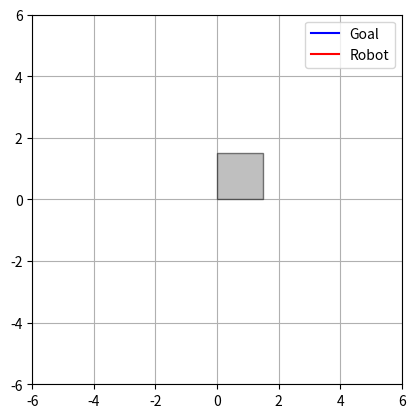

Here is the Python script that generated this plot:
import matplotlib.pyplot as plt
import matplotlib.animation as animation
import numpy as np
import matplotlib.patches as patches
import math

def calculate_angle(p1, p2):
    """Calculate angle between two points in degrees"""
    dx = p2[0] - p1[0]
    dy = p2[1] - p1[1]
    return math.degrees(math.atan2(dy, dx))

def animate_coordinates(coords1, coords2, robot_size=1.5, interval=25):
    """
    Animate two lists of coordinates with a specified interval between points.
    Includes a rotating square robot representation following the second path.
    Uses a fixed grid size of [-6, 6] x [-6, 6].
    
    Args:
        coords1: List of tuples [(x1, y1), (x2, y2), ...]
        coords2: List of tuples [(x1, y1), (x2, y2), ...]
        robot_size: Size of the robot square in plot units (default: 1.5)
        interval: Time between frames in milliseconds (default: 20)
    """
    # Convert coordinate lists to numpy arrays for easier handling
    coords1 = np.array(coords1)
    coords2 = np.array(coords2)
    
    # Calculate angles for each segment of path2
    angles = np.zeros(len(coords2))
    for i in range(len(coords2)-1):
        angles[i] = calculate_angle(coords2[i], coords2[i+1])
    # Set the last angle same as the previous one
    angles[-1] = angles[-2] if len(angles) > 1 else 0
    
    # Set up the figure and axis
    fig, ax = plt.subplots()
    
    # Initialize empty line objects
    line1, = ax.plot([], [], 'b-', label='Goal')
    line2, = ax.plot([], [], 'r-', label='Robot')
    
    # Create robot square patch
    robot = patches.Rectangle((0, 0), robot_size, robot_size, 
                            facecolor='gray', alpha=0.5, 
                            edgecolor='black', zorder=3,
                            rotation_point='center')
    ax.add_patch(robot)
    
    # Set fixed plot limits
    ax.set_xlim(-6, 6)
    ax.set_ylim(-6, 6)
    
    # Add legend
    ax.legend()
    
    # Add grid
    ax.grid(True)
    
    # Set aspect ratio to equal for perfect squares
    ax.set_aspect('equal')
    
    def init():
        """Initialize animation"""
        line1.set_data([], [])
        line2.set_data([], [])
        robot.set_xy((0, 0))
        return line1, line2, robot

    def animate(frame):
        """Animation function called for each frame"""
        # Update data for both lines up to the current frame
        line1.set_data(coords1[:frame+1, 0], coords1[:frame+1, 1])
        line2.set_data(coords2[:frame+1, 0], coords2[:frame+1, 1])
        
        # Update robot position and rotation
        if frame < len(coords2):
            # Center the robot on the current point
            robot_x = coords2[frame, 0] - robot_size/2
            robot_y = coords2[frame, 1] - robot_size/2
            
            # Update position and angle
            robot.set_xy((robot_x, robot_y))
            
            # Get the current angle
            current_angle = angles[frame]
            
            # Remove old robot and add new rotated one
            robot.set_angle(current_angle)
        
        return line1, line2, robot
    
    # Create animation
    frames = min(len(coords1), len(coords2))
    anim = animation.FuncAnimation(fig, animate, init_func=init,
                                 frames=frames, interval=interval,
                                 blit=True)
    
    plt.show()

# Example usage:
if __name__ == "__main__":
    # Example coordinate lists
    coords1 = [(2.76199,-3.88724), (2.76199,-3.88724), (2.7369,-3.88043), (2.7369,-3.88043), (2.7369,-3.88043), (2.7369,-3.88043), (2.7369,-3.88043), (2.68697,-3.86682), (2.68697,-3.86682), (2.68697,-3.86682), (2.63736,-3.85321), (2.63736,-3.85321), (2.58807,-3.8396), (2.5391,-3.826), (2.5391,-3.826), (2.49044,-3.81241), (2.44211,-3.79882), (2.39409,-3.78523), (2.3464,-3.77165), (2.29902,-3.75808), (2.25196,-3.74451), (2.20522,-3.73094), (2.1588,-3.71738), (2.06692,-3.69028), (2.02146,-3.67673), (1.93149,-3.64966), (1.88699,-3.63613), (1.79894,-3.60908), (1.75539,-3.59557), (1.66926,-3.56855), (1.5844,-3.54156), (1.50082,-3.51458), (1.41851,-3.48763), (1.33748,-3.46069), (1.23799,-3.42705), (1.15984,-3.40016), (1.08296,-3.37329), (0.970038,-3.33303), (0.896352,-3.30621), (0.788218,-3.26602), (0.682956,-3.22587), (0.580568,-3.18577), (0.481052,-3.14571), (0.38441,-3.1057), (0.29064,-3.06574), (0.214693,-3.03247), (0.126191,-2.99258), (0.0405614,-2.95274), (-0.0421951,-2.91295), (-0.122079,-2.8732), (-0.173738,-2.84673), (-0.248833,-2.80706), (-0.321056,-2.76743), (-0.390405,-2.72785), (-0.456881,-2.68831), (-0.499602,-2.66198), (-0.571292,-2.61595), (-0.610502,-2.58967), (-0.666923,-2.55029), (-0.702941,-2.52406), (-0.754573,-2.48476), (-0.787399,-2.45858), (-0.834243,-2.41935), (-0.863877,-2.39323), (-0.892233,-2.36712), (-0.919313,-2.34103), (-0.945115,-2.31496), (-0.969641,-2.28892), (-0.99289,-2.26289), (-1.01486,-2.23688), (-1.0305,-2.21739), (-1.04519,-2.19649), (-1.05984,-2.17049), (-1.07285,-2.14182), (-1.08435,-2.11071), (-1.09631,-2.07047), (-1.1049,-2.03479), (-1.1144,-1.98592), (-1.12057,-1.9467), (-1.12687,-1.89812), (-1.13215,-1.84829), (-1.1373,-1.78909), (-1.1414,-1.73364), (-1.14537,-1.67402), (-1.14922,-1.61511), (-1.15327,-1.55757), (-1.15751,-1.50591), (-1.16289,-1.45281), (-1.16844,-1.40985), (-1.17627,-1.36329), (-1.1859,-1.32117), (-1.19149,-1.30197), (-1.20568,-1.26201), (-1.22504,-1.21596), (-1.24457,-1.17428), (-1.27027,-1.1234), (-1.29646,-1.07431), (-1.32219,-1.02768), (-1.35359,-0.972012), (-1.38594,-0.91534), (-1.41863,-0.858041), (-1.4488,-0.804606), (-1.47605,-0.755354), (-1.50235,-0.706417), (-1.52735,-0.658032), (-1.55065,-0.610438), (-1.57357,-0.560048), (-1.58927,-0.522298), (-1.60555,-0.478373), (-1.61674,-0.443076), (-1.627,-0.402494), (-1.63344,-0.364073), (-1.63379,-0.360977), (-1.6374,-0.31706), (-1.63913,-0.271296), (-1.63925,-0.221607), (-1.63774,-0.168659), (-1.63484,-0.11716), (-1.63009,-0.0598155), (-1.62361,-0.00116843), (-1.61538,0.0581131), (-1.6069,0.108925), (-1.59622,0.163455), (-1.58496,0.212865), (-1.57453,0.253048), (-1.56314,0.29207), (-1.54819,0.337022), (-1.53605,0.369156), (-1.52162,0.403033), (-1.50935,0.428592), (-1.4931,0.458408), (-1.47936,0.480403), (-1.46496,0.500612), (-1.44602,0.52317), (-1.43214,0.537054), (-1.40835,0.558333), (-1.37484,0.586167), (-1.33936,0.613385), (-1.30197,0.639985), (-1.26274,0.665963), (-1.22171,0.691318), (-1.17897,0.716048), (-1.13455,0.74015), (-1.08854,0.763623), (-1.01666,0.797647), (-0.966914,0.819536), (-0.915785,0.840787), (-0.836632,0.871465), (-0.782313,0.891114), (-0.712779,0.914768), (-0.627099,0.941817), (-0.539174,0.967401), (-0.479413,0.98364), (-0.388211,1.00677), (-0.295319,1.02841), (-0.200949,1.04856), (-0.105307,1.06721), (-0.00860407,1.08436), (0.0889524,1.09999), (0.187153,1.11411), (0.302257,1.12864), (0.401137,1.13943), (0.500001,1.14868), (0.598639,1.15637), (0.696842,1.16251), (0.794403,1.16708), (0.891111,1.17008), (0.986758,1.1715), (1.08114,1.17133), (1.17403,1.16956), (1.26525,1.16619), (1.33982,1.16215), (1.42739,1.15583), (1.51269,1.14788), (1.56819,1.14167), (1.64922,1.131), (1.72742,1.11868), (1.77788,1.10955), (1.85088,1.09448), (1.89769,1.08351), (1.96493,1.06566), (2.00769,1.05283), (2.05871,1.03575), (2.00149,1.05874), (1.93581,1.09133), (1.88639,1.11995), (1.8203,1.16335), (1.75404,1.21238), (1.70427,1.2526), (1.63784,1.31049), (1.588,1.35689), (1.51324,1.43086), (1.46344,1.48285), (1.39713,1.55514), (1.33097,1.63047), (1.28147,1.68871), (1.21568,1.76836), (1.15017,1.84994), (1.085,1.93302), (1.01213,2.02779), (0.94782,2.11273), (0.899904,2.17661), (0.836476,2.26171), (0.773619,2.34633), (0.726881,2.40925), (0.680512,2.4715), (0.619299,2.55317), (0.573875,2.6132), (0.521436,2.68167), (0.476989,2.73881), (0.433026,2.79434), (0.389568,2.84809), (0.332445,2.91669), (0.290246,2.96563), (0.248621,3.01221), (0.207591,3.05628), (0.167177,3.09765), (0.127399,3.13615), (0.0947516,3.16593), (0.0380954,3.2119), (-0.00477976,3.24269), (-0.0677712,3.28393), (-0.136843,3.32542), (-0.192258,3.35672), (-0.270456,3.39871), (-0.353003,3.44101), (-0.41739,3.47297), (-0.4948,3.51052), (-0.585773,3.5538), (-0.655396,3.58653), (-0.749579,3.63057), (-0.84473,3.67506), (-0.91635,3.70876), (-0.987897,3.74275), (-1.08272,3.78853), (-1.15306,3.82323), (-1.21095,3.8524), (-1.27933,3.88771), (-1.34627,3.92337), (-1.41149,3.95939), (-1.47474,3.99578), (-1.53574,4.03255), (-1.57504,4.05728), (-1.63171,4.09471), (-1.66788,4.1199), (-1.71949,4.15802), (-1.75204,4.18368), (-1.79785,4.22253), (-1.83311,4.25525), (-1.8593,4.28166), (-1.88361,4.30827), (-1.90596,4.33509), (-1.92627,4.36213), (-1.94446,4.38939), (-1.96046,4.41687), (-1.97419,4.44457), (-1.98556,4.4725), (-1.9945,4.50066), (-2.00092,4.52906), (-2.00477,4.55769), (-2.00594,4.58657), (-2.00437,4.61569), (-1.99997,4.64506), (-1.99477,4.66725), (-1.98375,4.6992), (-1.96655,4.73247), (-1.94413,4.76339), (-1.91033,4.79741), (-1.87643,4.82318), (-1.83731,4.8466), (-1.78825,4.86966), (-1.73816,4.88816), (-1.68286,4.90432), (-1.62234,4.91813), (-1.5566,4.9296), (-1.50024,4.93709), (-1.43286,4.94372), (-1.35302,4.94886), (-1.2854,4.95128), (-1.21443,4.95221), (-1.14013,4.95163), (-1.06248,4.94955), (-1.00205,4.94701), (-0.939747,4.94362), (-0.875562,4.93939), (-0.82064,4.93522), (-0.775762,4.93147), (-0.73005,4.92733), (-0.659915,4.92043), (-0.612114,4.91536), (-0.587901,4.91269), (-0.538848,4.90705), (-0.514008,4.90409), (-0.463702,4.8979), (-0.438236,4.89466), (-0.412562,4.89133), (-0.386678,4.8879), (-0.360586,4.88438), (-0.334285,4.88077), (-0.307775,4.87706), (-0.307775,4.87706), (-0.281056,4.87326), (-0.281056,4.87326), (-0.281056,4.87326), (-0.254129,4.86937), (-0.254129,4.86937)]
    coords2 = [(2.76199,-3.88724), (2.75926,-3.88651), (2.75369,-3.88499), (2.74538,-3.88273), (2.73438,-3.87975), (2.72077,-3.87605), (2.70465,-3.87166), (2.68524,-3.86639), (2.66347,-3.86043), (2.63946,-3.85386), (2.61215,-3.84639), (2.58287,-3.83833), (2.55033,-3.82937), (2.51454,-3.81946), (2.47729,-3.80908), (2.43691,-3.79782), (2.39356,-3.78566), (2.34733,-3.7726), (2.29834,-3.75868), (2.24673,-3.74391), (2.19264,-3.72833), (2.13624,-3.71198), (2.07769,-3.69489), (2.01471,-3.67638), (1.95005,-3.65711), (1.88125,-3.63647), (1.81125,-3.61517), (1.73746,-3.59255), (1.66302,-3.5694), (1.58516,-3.54502), (1.50423,-3.5193), (1.42052,-3.49229), (1.33432,-3.46405), (1.24596,-3.43465), (1.15416,-3.40361), (1.06096,-3.37147), (0.966646,-3.33841), (0.868249,-3.30334), (0.769674,-3.26729), (0.667828,-3.2294), (0.567923,-3.19122), (0.470726,-3.15304), (0.376268,-3.11487), (0.284578,-3.07673), (0.195682,-3.03863), (0.110796,-3.00112), (0.0285235,-2.96381), (-0.05104,-2.92654), (-0.127861,-2.88933), (-0.201909,-2.8522), (-0.271399,-2.81608), (-0.338419,-2.78039), (-0.402813,-2.74477), (-0.464539,-2.70924), (-0.523566,-2.67383), (-0.578556,-2.63939), (-0.631798,-2.60504), (-0.681017,-2.5715), (-0.727867,-2.53853), (-0.771091,-2.50651), (-0.812031,-2.4751), (-0.849534,-2.44467), (-0.884892,-2.41485), (-0.916928,-2.38609), (-0.946109,-2.35874), (-0.972575,-2.3328), (-0.996461,-2.30825), (-1.0179,-2.28508), (-1.03703,-2.26329), (-1.05399,-2.24287), (-1.07069,-2.22153), (-1.08899,-2.19703), (-1.10601,-2.16745), (-1.12091,-2.1336), (-1.13371,-2.09623), (-1.1449,-2.05467), (-1.1537,-2.01072), (-1.1612,-1.96297), (-1.16679,-1.91309), (-1.17131,-1.86029), (-1.17466,-1.80477), (-1.17711,-1.74614), (-1.17873,-1.68487), (-1.17984,-1.62525), (-1.18074,-1.56853), (-1.18182,-1.5146), (-1.18339,-1.46361), (-1.18572,-1.4153), (-1.18919,-1.3702), (-1.19392,-1.32784), (-1.20095,-1.28644), (-1.2115,-1.24519), (-1.22473,-1.20252), (-1.24251,-1.15732), (-1.26405,-1.11038), (-1.28864,-1.06123), (-1.31605,-1.01017), (-1.34566,-0.957336), (-1.37738,-0.902227), (-1.41077,-0.845214), (-1.44284,-0.790698), (-1.47326,-0.738604), (-1.50177,-0.68892), (-1.52829,-0.641492), (-1.55271,-0.596195), (-1.5749,-0.552925), (-1.59486,-0.511359), (-1.61203,-0.471997), (-1.62679,-0.434711), (-1.63858,-0.399673), (-1.64851,-0.363919), (-1.65607,-0.324411), (-1.65956,-0.282362), (-1.66277,-0.239784), (-1.66377,-0.193114), (-1.66289,-0.143062), (-1.6602,-0.0898655), (-1.65571,-0.0339242), (-1.6495,0.0246799), (-1.64205,0.0804822), (-1.63348,0.133577), (-1.62394,0.183631), (-1.61364,0.230939), (-1.60253,0.275398), (-1.59086,0.316615), (-1.57894,0.354569), (-1.56657,0.389951), (-1.55372,0.422086), (-1.54074,0.451333), (-1.52769,0.477281), (-1.51461,0.500715), (-1.49946,0.524163), (-1.48131,0.548908), (-1.45944,0.574819), (-1.43411,0.599101), (-1.40425,0.623428), (-1.371,0.648861), (-1.33418,0.67482), (-1.29392,0.701069), (-1.25037,0.727427), (-1.20366,0.753751), (-1.1539,0.779927), (-1.10121,0.805861), (-1.0457,0.831475), (-0.985574,0.857529), (-0.922819,0.882256), (-0.85767,0.906442), (-0.788248,0.930749), (-0.716593,0.953671), (-0.64198,0.976217), (-0.563263,0.998332), (-0.480494,1.0196), (-0.396338,1.03935), (-0.30856,1.05881), (-0.217152,1.07727), (-0.122315,1.09466), (-0.0242571,1.11092), (0.0768066,1.12599), (0.180651,1.1398), (0.287039,1.1523), (0.39733,1.1636), (0.506115,1.17282), (0.611316,1.1802), (0.713251,1.18586), (0.812167,1.18991), (0.908257,1.19242), (1.00167,1.19345), (1.0925,1.19305), (1.18083,1.19126), (1.26671,1.18809), (1.35014,1.18357), (1.43004,1.17778), (1.50762,1.17094), (1.58284,1.16278), (1.65373,1.15353), (1.72236,1.14353), (1.78872,1.1322), (1.8509,1.11986), (1.91088,1.10677), (1.96682,1.09271), (2.02318,1.07719), (2.08066,1.05899), (2.01942,1.08023), (1.95621,1.10484), (1.8923,1.13631), (1.83085,1.17334), (1.76843,1.21558), (1.70597,1.26379), (1.64526,1.31596), (1.58366,1.37251), (1.52334,1.43242), (1.46128,1.49715), (1.40063,1.5648), (1.33895,1.63611), (1.2767,1.71131), (1.21522,1.78836), (1.15262,1.86858), (1.08921,1.95204), (1.02646,2.03646), (0.965313,2.12013), (0.906275,2.20213), (0.850209,2.28063), (0.795403,2.35755), (0.741789,2.4329), (0.690334,2.50502), (0.640779,2.5741), (0.591904,2.64171), (0.544594,2.70631), (0.498295,2.76869), (0.45333,2.82815), (0.409654,2.8848), (0.367172,2.93865), (0.324956,2.99079), (0.283593,3.03981), (0.243247,3.08591), (0.203856,3.12907), (0.161872,3.1729), (0.116867,3.2173), (0.0693446,3.2612), (0.0184231,3.30535), (-0.0385353,3.34614), (-0.100253,3.38632), (-0.167161,3.42552), (-0.237135,3.46322), (-0.311141,3.50112), (-0.389303,3.53897), (-0.469671,3.57623), (-0.552811,3.61386), (-0.639549,3.65229), (-0.727148,3.69048), (-0.812857,3.72765), (-0.896787,3.76403), (-0.977173,3.79913), (-1.05426,3.83317), (-1.12991,3.8671), (-1.20232,3.90045), (-1.27094,3.93286), (-1.33673,3.96472), (-1.39969,3.99625), (-1.45984,4.02756), (-1.51719,4.05872), (-1.57173,4.08985), (-1.62221,4.12029), (-1.6701,4.15033), (-1.7141,4.17985), (-1.75549,4.20898), (-1.79307,4.23768), (-1.82808,4.26604), (-1.85971,4.2944), (-1.88761,4.32189), (-1.91212,4.34817), (-1.93354,4.37339), (-1.95244,4.39813), (-1.96932,4.42306), (-1.98446,4.4488), (-1.99784,4.47568), (-2.0081,4.50095), (-2.01579,4.52555), (-2.02135,4.55114), (-2.02463,4.5784), (-2.02526,4.60762), (-2.0228,4.63903), (-2.01676,4.67259), (-2.00719,4.70633), (-1.99435,4.74216), (-1.97547,4.77936), (-1.95055,4.81615), (-1.91774,4.85349), (-1.87942,4.88739), (-1.83481,4.91782), (-1.78289,4.94438), (-1.7259,4.9658), (-1.66465,4.9832), (-1.59954,4.99694), (-1.53079,5.00734), (-1.46027,5.01447), (-1.38674,5.0194), (-1.30947,5.02196), (-1.23244,5.02195), (-1.15868,5.02023), (-1.08775,5.01709), (-1.01927,5.01276), (-0.954322,5.00752), (-0.892426,5.0018), (-0.833314,4.9957), (-0.777349,4.98934), (-0.724799,4.98295), (-0.675396,4.97665), (-0.627936,4.97033), (-0.583412,4.96401), (-0.5425,4.95799), (-0.504093,4.95226), (-0.468988,4.94684), (-0.436206,4.94172), (-0.406488,4.93693), (-0.379683,4.93255), (-0.355699,4.92859), (-0.334468,4.92504), (-0.315948,4.9219), (-0.300118,4.91918), (-0.287313,4.91696), (-0.277148,4.9152), (-0.269886,4.91392), (-0.265446,4.91314), (-0.263678,4.91283), (-0.263678,4.91283)]
    
    animate_coordinates(coords1, coords2)